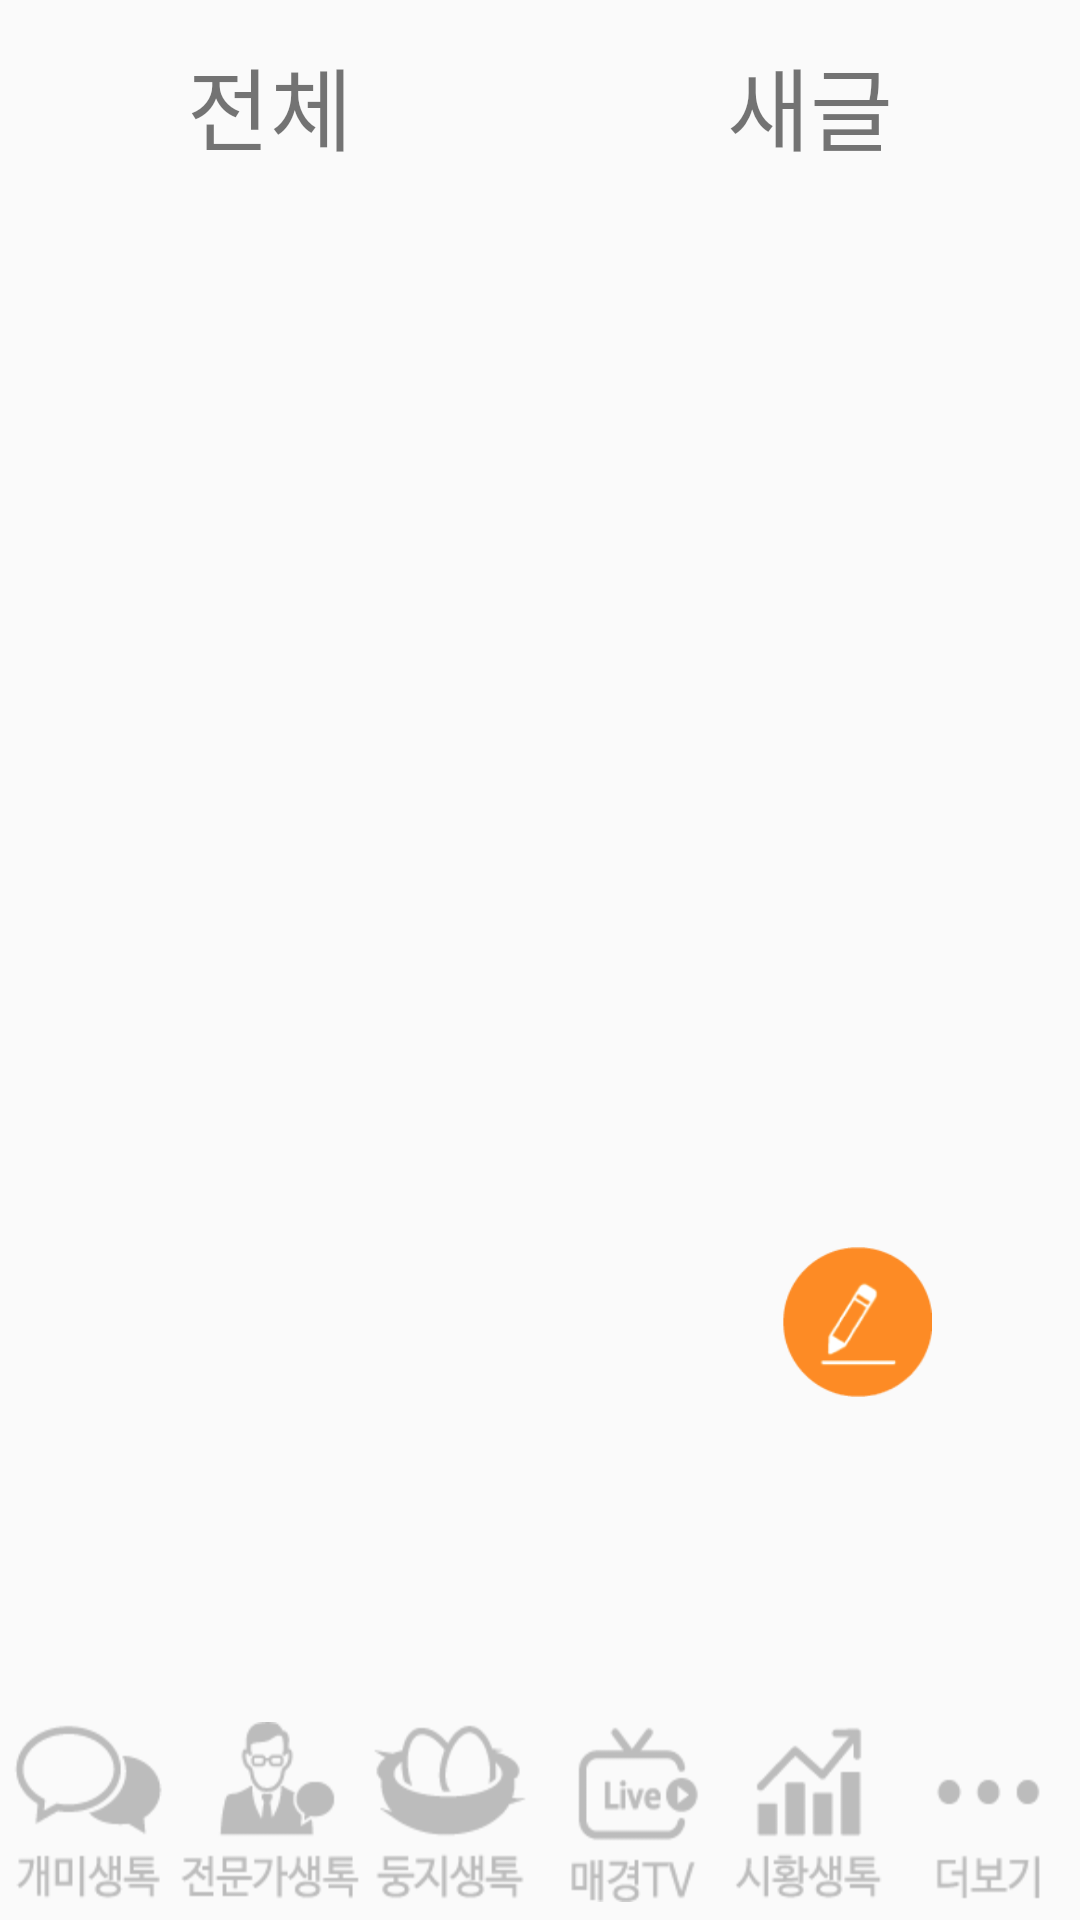

Produce the Android XML layout that renders to this screen, including the resource entries it uses.
<!-- AndroidManifest.xml: application theme AppTheme -->
<!-- res/layout/write.xml -->
<?xml version="1.0" encoding="utf-8"?>
<android.support.constraint.ConstraintLayout xmlns:android="http://schemas.android.com/apk/res/android"
    xmlns:app="http://schemas.android.com/apk/res-auto"
    xmlns:tools="http://schemas.android.com/tools"
    android:orientation="vertical" android:layout_width="match_parent"
    android:layout_height="match_parent">

    <LinearLayout
        android:id="@+id/linearLayout2"
        android:layout_width="0dp"
        android:layout_height="70dp"
        android:orientation="horizontal"
        app:layout_constraintBottom_toBottomOf="parent"
        app:layout_constraintHorizontal_bias="1.0"
        app:layout_constraintLeft_toLeftOf="parent"
        app:layout_constraintRight_toRightOf="parent"
        app:layout_constraintTop_toTopOf="parent"
        app:layout_constraintVertical_bias="0.0">

        <TextView
            android:id="@+id/allPostBtn"
            android:layout_width="0dp"
            android:layout_height="match_parent"
            android:layout_weight="1"
            android:text="전체"
            android:textSize="30dp"
            android:gravity="center"/>
        <TextView
            android:id="@+id/newPostBtn"
            android:layout_width="0dp"
            android:layout_height="match_parent"
            android:layout_weight="1"
            android:text="새글"
            android:textSize="30dp"
            android:gravity="center"/>
    </LinearLayout>

    <LinearLayout

        android:id="@+id/linearLayout"
        android:layout_width="0dp"
        android:layout_height="66dp"
        android:layout_weight="0.02"
        android:orientation="horizontal"
        app:layout_constraintBottom_toBottomOf="parent"
        app:layout_constraintHorizontal_bias="0.0"
        app:layout_constraintLeft_toLeftOf="parent"
        app:layout_constraintRight_toRightOf="parent"
        app:layout_constraintTop_toTopOf="parent"
        app:layout_constraintVertical_bias="1.0">

        <Button
            android:id="@+id/button1"
            style="@style/BottomTab"
            android:background="@drawable/btn_anttalk_selector" />

        <Button
            android:id="@+id/button2"
            style="@style/BottomTab"
            android:background="@drawable/btn_experttalk_selector" />

        <Button
            android:id="@+id/button3"
            style="@style/BottomTab"
            android:background="@drawable/btn_nesttalk_selector" />

        <Button
            android:id="@+id/button4"
            style="@style/BottomTab"
            android:background="@drawable/btn_tv_selector" />

        <Button
            android:id="@+id/button5"
            style="@style/BottomTab"
            android:background="@drawable/btn_search_selector" />

        <Button
            android:id="@+id/button6"
            style="@style/BottomTab"
            android:background="@drawable/btn_view_selector" />

    </LinearLayout>

    <Button
        android:layout_width="50dp"
        android:layout_height="50dp"
        android:background="@drawable/write"
        app:layout_constraintTop_toTopOf="parent"
        android:layout_marginTop="8dp"
        app:layout_constraintBottom_toBottomOf="parent"
        android:layout_marginBottom="8dp"
        app:layout_constraintLeft_toLeftOf="parent"
        app:layout_constraintRight_toRightOf="parent"
        app:layout_constraintVertical_bias="0.71000004"
        app:layout_constraintHorizontal_bias="0.841" />

    <ScrollView
        android:layout_width="398dp"
        android:layout_height="370dp"
        android:layout_marginBottom="8dp"
        android:layout_marginLeft="8dp"
        android:layout_marginTop="8dp"
        app:layout_constraintBottom_toBottomOf="parent"
        app:layout_constraintHorizontal_bias="0.58"
        app:layout_constraintLeft_toLeftOf="parent"
        app:layout_constraintRight_toRightOf="parent"
        app:layout_constraintTop_toTopOf="parent"
        app:layout_constraintVertical_bias="0.52">

        <LinearLayout
            android:layout_width="match_parent"
            android:layout_height="wrap_content">

            <ListView
                android:id="@+id/listView"
                android:layout_width="match_parent"
                android:layout_height="match_parent"></ListView>
        </LinearLayout>
    </ScrollView>
</android.support.constraint.ConstraintLayout>
<!-- resources referenced by this layout -->
<resources>
  <!-- drawable btn_anttalk_selector (drawable) -->
  <?xml version="1.0" encoding="utf-8"?>
  <selector xmlns:android="http://schemas.android.com/apk/res/android" xmlns:app="http://schemas.android.com/apk/res-auto">
      <item  android:drawable="@drawable/bottom_button_anttalk_down" android:state_selected="true"/>
      <item android:drawable="@drawable/bottom_button_anttalk_up" android:state_selected="false"/>
      <item android:drawable="@drawable/bottom_button_anttalk_up"/>
  </selector>
  <!-- drawable btn_experttalk_selector (drawable) -->
  <?xml version="1.0" encoding="utf-8"?>
  <selector xmlns:android="http://schemas.android.com/apk/res/android">
  
      <item android:state_selected="true" android:drawable="@drawable/bottom_button_experttalk_down"/>
      <item android:drawable="@drawable/bottom_button_experttalk_up"/>
  </selector>
  <!-- drawable btn_nesttalk_selector (drawable) -->
  <?xml version="1.0" encoding="utf-8"?>
  <selector xmlns:android="http://schemas.android.com/apk/res/android">
      <item android:state_selected="true" android:drawable="@drawable/btn_nesttalk_down"/>
      <item android:drawable="@drawable/btn_nesttalk_up"/>
  </selector>
  <!-- drawable btn_search_selector (drawable) -->
  <?xml version="1.0" encoding="utf-8"?>
  <selector xmlns:android="http://schemas.android.com/apk/res/android">
      <item android:state_selected="true" android:drawable="@drawable/btn_searchtalk_down"/>
      <item android:drawable="@drawable/btn_searchtalk_up"/>
  </selector>
  <!-- drawable btn_tv_selector (drawable) -->
  <?xml version="1.0" encoding="utf-8"?>
  <selector xmlns:android="http://schemas.android.com/apk/res/android">
      <item android:state_selected="true" android:drawable="@drawable/btn_bottom_tv_down"/>
      <item android:drawable="@drawable/btn_bottom_tv_up"/>
  </selector>
  <!-- drawable btn_view_selector (drawable) -->
  <?xml version="1.0" encoding="utf-8"?>
  <selector xmlns:android="http://schemas.android.com/apk/res/android">
      <item android:state_selected="true" android:drawable="@drawable/btn_view_down"/>
      <item android:drawable="@drawable/btn_view_up"/>
  </selector>
  <!-- drawable write: png bitmap (drawable, 7844 bytes) -->
  <style name="BottomTab">
          <item name="android:layout_weight">1</item>
          <item name="android:layout_height">60dp</item>
          <item name="android:layout_width">0dp</item>
      </style>
  <style name="AppTheme" parent="Theme.AppCompat.Light.DarkActionBar">
          
          <item name="colorPrimary">@color/colorPrimary</item>
          <item name="colorPrimaryDark">@color/colorPrimaryDark</item>
          <item name="colorAccent">@color/colorAccent</item>
          <item name="windowNoTitle">true</item>
      </style>
  <!-- drawable bottom_button_anttalk_down: png bitmap (drawable, 2067 bytes) -->
  <!-- drawable bottom_button_anttalk_up: png bitmap (drawable, 2086 bytes) -->
  <!-- drawable bottom_button_experttalk_down: png bitmap (drawable, 2247 bytes) -->
  <!-- drawable bottom_button_experttalk_up: png bitmap (drawable, 2250 bytes) -->
  <!-- drawable btn_nesttalk_down: png bitmap (drawable, 2360 bytes) -->
  <!-- drawable btn_nesttalk_up: png bitmap (drawable, 2375 bytes) -->
  <!-- drawable btn_searchtalk_down: png bitmap (drawable, 1766 bytes) -->
  <!-- drawable btn_searchtalk_up: png bitmap (drawable, 1772 bytes) -->
  <!-- drawable btn_bottom_tv_down: png bitmap (drawable, 1968 bytes) -->
  <!-- drawable btn_bottom_tv_up: png bitmap (drawable, 1978 bytes) -->
  <!-- drawable btn_view_down: png bitmap (drawable, 893 bytes) -->
  <!-- drawable btn_view_up: png bitmap (drawable, 897 bytes) -->
  <color name="colorPrimary">#3F51B5</color>
  <color name="colorPrimaryDark">#303F9F</color>
  <color name="colorAccent">#FF8000</color>
</resources>
